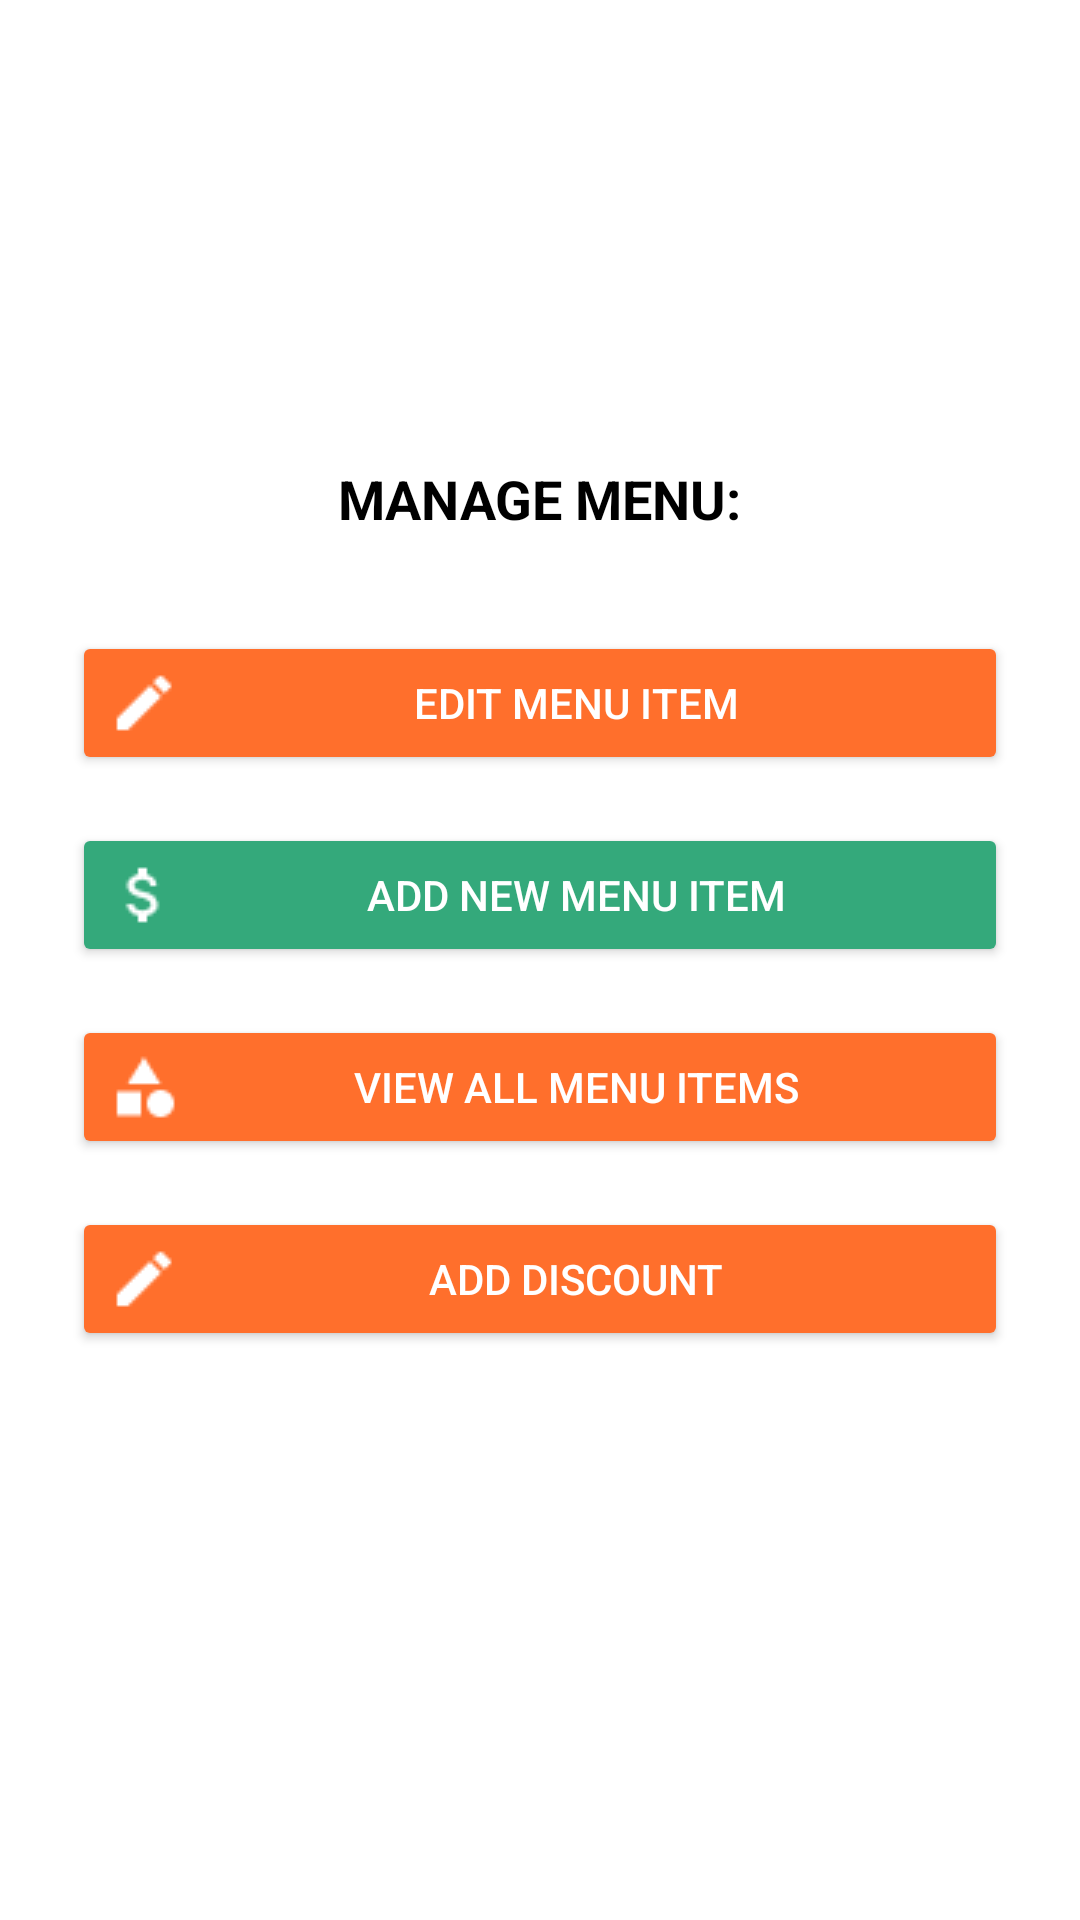

Layout XML and referenced resources for this Android screen:
<!-- AndroidManifest.xml: application theme Theme.CampusBites -->
<!-- res/layout/activity_managemenu1.xml -->
<?xml version="1.0" encoding="utf-8"?>
<androidx.constraintlayout.widget.ConstraintLayout
    xmlns:android="http://schemas.android.com/apk/res/android"
    xmlns:app="http://schemas.android.com/apk/res-auto"
    xmlns:tools="http://schemas.android.com/tools"
    android:id="@+id/main"
    android:layout_width="match_parent"
    android:layout_height="match_parent"
    tools:context=".managemenu1"
    android:background="#FFFFFF">

    <ScrollView
        android:id="@+id/scrollView"
        android:layout_width="match_parent"
        android:layout_height="0dp"
        android:layout_marginTop="130dp"
        app:layout_constraintTop_toTopOf="parent"
        app:layout_constraintBottom_toBottomOf="parent">

        <LinearLayout
            android:layout_width="match_parent"
            android:layout_height="wrap_content"
            android:orientation="vertical"
            android:padding="24dp"
            android:gravity="center_horizontal">

            <TextView
                android:id="@+id/manageMenuText"
                android:layout_width="wrap_content"
                android:layout_height="wrap_content"
                android:text="MANAGE MENU:"
                android:textSize="18sp"
                android:textStyle="bold"
                android:textColor="#000000"
                android:layout_marginBottom="32dp" />

            <Button
                android:id="@+id/editMenuButton"
                android:layout_width="match_parent"
                android:layout_height="wrap_content"
                android:layout_marginBottom="16dp"
                android:drawableLeft="@drawable/edit"
                android:text="Edit Menu Item"
                android:textColor="#FFFFFF"
                android:backgroundTint="#FF6F2C" />

            <Button
                android:id="@+id/addNewMenuButton"
                android:layout_width="match_parent"
                android:layout_height="wrap_content"
                android:layout_marginBottom="16dp"
                android:drawableLeft="@drawable/dollar"
                android:text="Add New Menu Item"
                android:textColor="#FFFFFF"
                android:backgroundTint="#34A97B" />

            <Button
                android:id="@+id/viewMenuButton"
                android:layout_width="match_parent"
                android:layout_height="wrap_content"
                android:layout_marginBottom="16dp"
                android:drawableLeft="@drawable/all"
                android:text="View all menu items"
                android:textColor="#FFFFFF"
                android:backgroundTint="#FF6F2C" />

            <Button
                android:id="@+id/addDiscountButton"
                android:layout_width="match_parent"
                android:layout_height="wrap_content"
                android:drawableLeft="@drawable/edit"
                android:text="Add Discount"
                android:textColor="#FFFFFF"
                android:backgroundTint="#FF6F2C" />

        </LinearLayout>
    </ScrollView>
</androidx.constraintlayout.widget.ConstraintLayout>
<!-- resources referenced by this layout -->
<resources>
  <!-- drawable all: png bitmap (drawable, 362 bytes) -->
  <!-- drawable dollar: png bitmap (drawable, 398 bytes) -->
  <!-- drawable edit: png bitmap (drawable, 267 bytes) -->
  <style name="Theme.CampusBites" parent="Base.Theme.CampusBites" />
  <style name="Base.Theme.CampusBites" parent="Theme.Material3.DayNight.NoActionBar">
          
          
      </style>
</resources>
